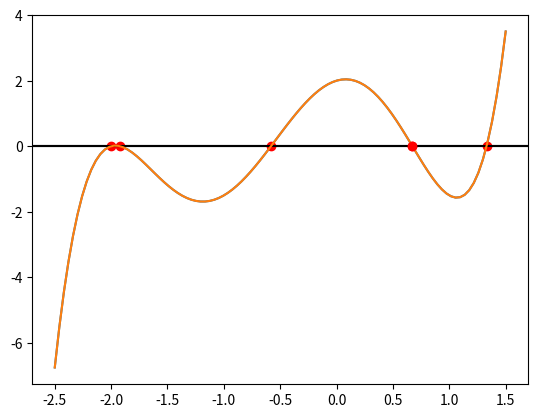

This chart was generated by the following Python code:
#!/usr/bin/env python
# coding: utf-8

# Before you turn this problem in, make sure everything runs as expected. First, **restart the kernel** (in the menubar, select Kernel$\rightarrow$Restart) and then **run all cells** (in the menubar, select Cell$\rightarrow$Run All).
# 
# Make sure you fill in any place that says `YOUR CODE HERE` or "YOUR ANSWER HERE", as well as your name and collaborators below:

# In[179]:


NAME = "Voyager0001"
COLLABORATORS = ""


# ---

# Polynomial Root Finding Using Bisection Method
# ---
# 
# ### `pandas` Dataframe:
# Before we start we will know a little about `pandas` dataframe. `pandas` is a python library. Dataframes are classes that are used to store complex data. You can initialize one as a python dictionary. Let's take a look. 

# In[180]:


import pandas as pd

x = [0, 1, 2, 3, 4, 5, 6, 7]
y = [1.0, 5.2, 3.9, 8.4, 14.6, 12.3, 8.9, 10.2]

dictionary = {
    "x": x,
    "y": y,
}
df = pd.DataFrame(dictionary)
df.head(8)


# We can use it to print data in a tabular format. We can even use more numpy arrays with it.

# In[181]:


import numpy as np

x = np.linspace(0, np.pi/2, 15)
y = np.sin(x)

dictionary = {
    "x": x,
    "sin(x)": y,
}
df = pd.DataFrame(dictionary)
df.head(15)


# ### Root Finding:
# Let $f(x)$ be a function of $x$. if for some $x=\alpha, f(x) = f(\alpha) = 0$, we say $\alpha$ is a root of function $x$.
# 
# Let, 
# $$f(x) = x^5 + 2.5x^4 - 2x^3 -6x^2 + x + 2\tag{6.1}$$
# 
# The graph of $f(x)$ looks like this.

# In[182]:


from numpy.polynomial import Polynomial
import matplotlib.pyplot as plt

f = Polynomial([2.0, 1.0, -6.0, -2.0, 2.5, 1.0])
x = np.linspace(-2.5, 1.5, 100)
y = f(x)
dictionary = {
    'x': x,
    'y': y
}
plt.axhline(y=0, color='k')
plt.plot(x, y)
plt.plot(f.roots(), [0.0]*5, 'ro')
print(f.roots())


# Roots are the points where the graph intersects with the $X$-axis.
# 
# ### Bisection
# 
# One way to find out root's are to use bisection method. Here is the strategy, if $\alpha$ is a root between and interval $[a, b]$ then graph will cross the $X$-axis at $\alpha$. So, $sign( f(\alpha-h) ) = - sign( f(\alpha+h) )$, for small value of $h$. 
# 
# So, we can work our way up towards the root by taking average of $a$ and $b$, as long as the signs are different.
# 
# we will start with $a_0$ and $b_0$, such that, $f(a_0) f(b_0) < 0$.
# Then we iterate as this,
# \begin{align}
# m_k &= \frac{a_k + b_k}{2} \\
# \text{if, } f(a_k) f(m_k) < 0, \text{ then, } a_{k+1} &= a_k \text{ and } b_{k+1} = m_k\\
# \text{else, } a_{k+1} &= m_k \text{ and, } b_{k+1} = b_k
# \end{align}
# 
# We keep iterating until we find the root with sufficient precision. We usually use a formula like this,
# $$
# \frac{|m_{k+1} - m_k|}{|m_{k+1}|} \leq \epsilon \\  
# $$
# Where, $\epsilon$ is a very small value, like $\epsilon < 10^{-6}$
# 
# ### Complete the code below
# Complete the code below to iterate and solve for a root of the following equation, between the interval, $[-0.5, 1.3]$:
# \begin{aligned}
#     f(x) = 2 + x - 6x^2 - 2x^3 + 2.5x^4 + x^5.
# \end{aligned}

# In[183]:


import numpy as np
import pandas as pd
import matplotlib.pyplot as plt
from numpy.polynomial import Polynomial

# The polynomial and the range is defined for you
f = Polynomial([2.0, 1.0, -6.0, -2.0, 2.5, 1.0])
a = -0.5
b = 1.3
m = (a + b) / 2
e = 1e-6

root = 0.0    # You need to update this value

# Populate the following lists in each iteration
list_a = []
list_b = []
list_m = []
list_f = []

# YOUR CODE HERE
def m_k(a_k, b_k):
    return (a_k+b_k)/2.00
list_a.append(a)
list_b.append(b)
list_m.append(m)
list_f.append(f(a)*f(m))
k=0
while True:
    if list_f[k]<0:
        list_a.append(list_a[k])
        list_b.append(list_m[k])
        list_m.append(m_k(list_a[k+1], list_b[k+1]))
        list_f.append(f(list_a[k+1])*f(list_m[k+1]))
        
    else:
        list_a.append(list_m[k])
        list_b.append(list_b[k])
        list_m.append(m_k(list_a[k+1], list_b[k+1]))
        list_f.append(f(list_a[k+1])*f(list_m[k+1]))
        
    if abs(list_m[k+1]-list_m[k])/abs(list_m[k+1])<=e:
        root=list_m[k]
        break
        
    k+=1


# In[184]:


xs = np.linspace(-2.5, 1.5, 100)
ys = f(xs)

plt.axhline(y=0, color='k')
plt.plot(xs, ys)
plt.plot(root, f(root), 'ro')

print(pd.DataFrame({'a':list_a, 'b':list_b, 'm':list_m, 'f(m)':list_f}))

assert "{:.3f}".format(root) == "0.672"


# In[ ]:




